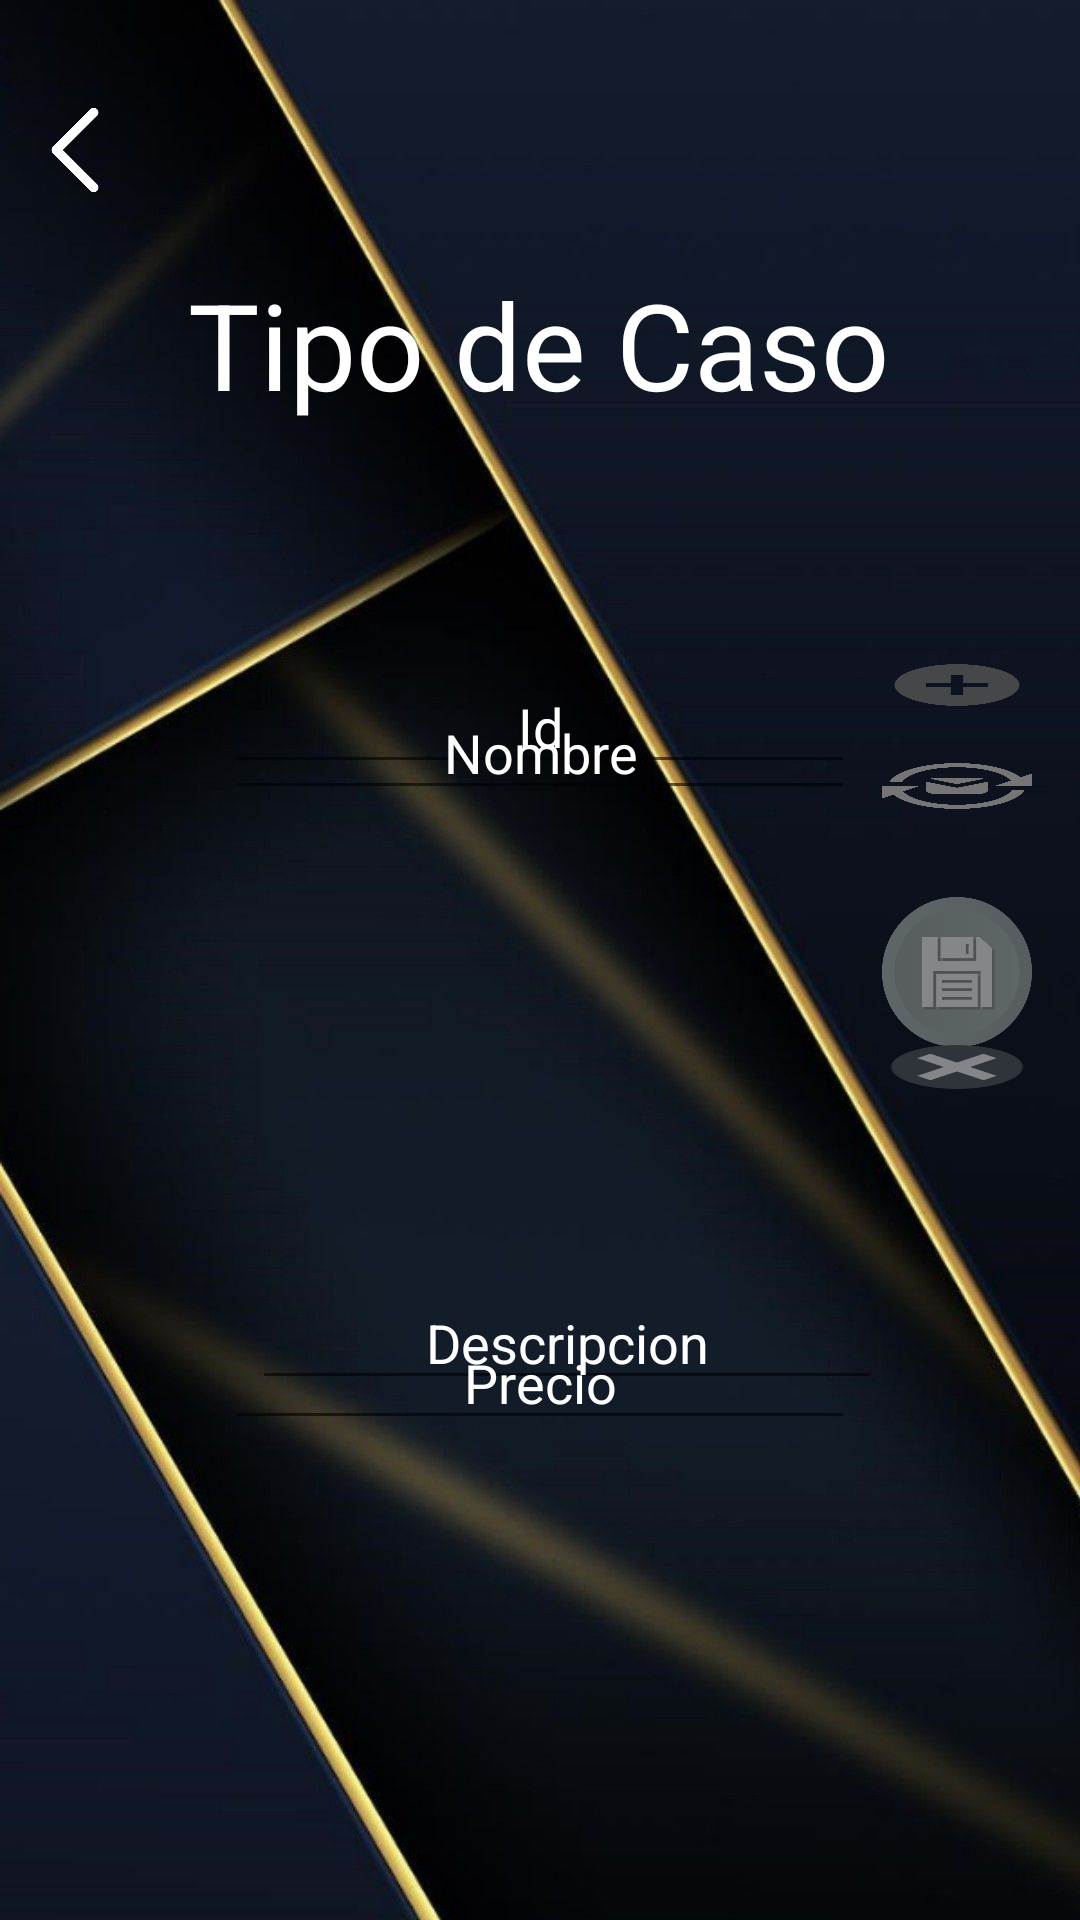

Android layout source for this screen:
<!-- AndroidManifest.xml: application theme Theme.PDM_2021_P3_PROYECTO3 -->
<!-- res/layout/tipocaso_main.xml -->
<?xml version="1.0" encoding="utf-8"?>
<androidx.constraintlayout.widget.ConstraintLayout xmlns:android="http://schemas.android.com/apk/res/android"
    xmlns:app="http://schemas.android.com/apk/res-auto"
    xmlns:tools="http://schemas.android.com/tools"
    android:layout_width="match_parent"
    android:layout_height="match_parent"
    android:background="@drawable/fondo3">

    <EditText
        android:id="@+id/txtId9"
        android:layout_width="wrap_content"
        android:layout_height="wrap_content"
        android:layout_marginTop="220dp"
        android:autofillHints=""
        android:ems="10"
        android:gravity="center"
        android:hint="@string/txtId9"
        android:inputType="textPersonName"
        android:text="@string/txtId9"
        android:textColor="@color/white"
        app:layout_constraintEnd_toEndOf="parent"
        app:layout_constraintStart_toStartOf="parent"
        app:layout_constraintTop_toTopOf="parent" />

    <EditText
        android:id="@+id/txtDescripcion4"
        android:layout_width="wrap_content"
        android:layout_height="wrap_content"
        android:layout_marginTop="164dp"
        android:autofillHints=""
        android:ems="10"
        android:gravity="center"
        android:hint="@string/txtDescripcion4"
        android:inputType="textPersonName"
        android:text="@string/txtDescripcion4"
        android:textColor="@color/white"
        app:layout_constraintEnd_toEndOf="parent"
        app:layout_constraintHorizontal_bias="0.559"
        app:layout_constraintStart_toStartOf="parent"
        app:layout_constraintTop_toBottomOf="@+id/txtId9" />

    <ImageView
        android:id="@+id/imageView7"
        android:layout_width="50dp"
        android:layout_height="50dp"
        android:layout_marginTop="25dp"
        android:contentDescription="@string/todo"
        android:rotation="180"
        app:layout_constraintStart_toStartOf="parent"
        app:layout_constraintTop_toTopOf="parent"
        app:srcCompat="@drawable/retroceder" />

    <TextView
        android:id="@+id/txvTipoCaso"
        android:layout_width="wrap_content"
        android:layout_height="wrap_content"
        android:layout_marginTop="88dp"
        android:text="@string/txvTipoCaso"
        android:textColor="#FFFFFF"
        android:textSize="40sp"
        app:layout_constraintEnd_toEndOf="parent"
        app:layout_constraintHorizontal_bias="0.497"
        app:layout_constraintStart_toStartOf="parent"
        app:layout_constraintTop_toTopOf="parent" />

    <TextView
        android:id="@+id/txvAgregar7"
        android:layout_width="50dp"
        android:layout_height="0dp"
        android:layout_marginTop="220dp"
        android:layout_marginEnd="16dp"
        android:layout_marginBottom="17dp"
        android:background="@drawable/agregar"
        app:layout_constraintBottom_toTopOf="@+id/txvActualizar7"
        app:layout_constraintEnd_toEndOf="parent"
        app:layout_constraintTop_toTopOf="parent" />

    <TextView
        android:id="@+id/txvActualizar7"
        android:layout_width="50dp"
        android:layout_height="0dp"
        android:layout_marginEnd="16dp"
        android:layout_marginBottom="77dp"
        android:background="@drawable/actualizar1"
        app:layout_constraintBottom_toTopOf="@+id/txvEliminar7"
        app:layout_constraintEnd_toEndOf="parent"
        app:layout_constraintTop_toBottomOf="@+id/txvAgregar7" />

    <TextView
        android:id="@+id/txvGuardar7"
        android:layout_width="50dp"
        android:layout_height="50dp"
        android:layout_marginEnd="16dp"
        android:background="@drawable/guardar"
        app:layout_constraintBottom_toBottomOf="parent"
        app:layout_constraintEnd_toEndOf="parent"
        app:layout_constraintTop_toTopOf="parent"
        app:layout_constraintVertical_bias="0.507" />

    <TextView
        android:id="@+id/txvEliminar7"
        android:layout_width="50dp"
        android:layout_height="0dp"
        android:layout_marginEnd="16dp"
        android:layout_marginBottom="276dp"
        android:background="@drawable/eliminar"
        app:layout_constraintBottom_toBottomOf="parent"
        app:layout_constraintEnd_toEndOf="parent"
        app:layout_constraintTop_toBottomOf="@+id/txvActualizar7" />

    <EditText
        android:id="@+id/txtNombre5"
        android:layout_width="wrap_content"
        android:layout_height="wrap_content"
        android:layout_marginBottom="370dp"
        android:ems="10"
        android:gravity="center"
        android:hint="@string/txtNombre5"
        android:inputType="textPersonName"
        android:text="@string/txtNombre5"
        android:textColor="@color/white"
        app:layout_constraintBottom_toBottomOf="parent"
        app:layout_constraintEnd_toEndOf="parent"
        app:layout_constraintStart_toStartOf="parent"
        android:autofillHints="" />

    <EditText
        android:id="@+id/txtPrecio1"
        android:layout_width="wrap_content"
        android:layout_height="wrap_content"
        android:layout_marginBottom="160dp"
        android:ems="10"
        android:gravity="center"
        android:hint="@string/txtPrecio1"
        android:inputType="textPersonName"
        android:text="@string/txtPrecio1"
        android:textColor="@color/white"
        app:layout_constraintBottom_toBottomOf="parent"
        app:layout_constraintEnd_toEndOf="parent"
        app:layout_constraintStart_toStartOf="parent"
        android:autofillHints="" />
</androidx.constraintlayout.widget.ConstraintLayout>
<!-- resources referenced by this layout -->
<resources>
  <!-- drawable actualizar1: png bitmap (drawable, 22059 bytes) -->
  <!-- drawable agregar: png bitmap (drawable, 10187 bytes) -->
  <!-- drawable eliminar: png bitmap (drawable, 3495 bytes) -->
  <!-- drawable fondo3: jpg bitmap (drawable, 67561 bytes) -->
  <!-- drawable guardar: png bitmap (drawable, 21822 bytes) -->
  <!-- drawable retroceder: png bitmap (drawable-v24, 2778 bytes) -->
  <string name="todo">Name</string>
  <string name="txtDescripcion4">Descripcion</string>
  <string name="txtId9">Id</string>
  <string name="txtNombre5">Nombre</string>
  <string name="txtPrecio1">Precio</string>
  <string name="txvTipoCaso">Tipo de Caso</string>
  <style name="Theme.PDM_2021_P3_PROYECTO3" parent="Theme.MaterialComponents.DayNight.DarkActionBar">
          
          <item name="colorPrimary">@color/purple_500</item>
          <item name="colorPrimaryVariant">@color/purple_700</item>
          <item name="colorOnPrimary">@color/white</item>
          
          <item name="colorSecondary">@color/teal_200</item>
          <item name="colorSecondaryVariant">@color/teal_700</item>
          <item name="colorOnSecondary">@color/black</item>
          
          <item name="android:statusBarColor" tools:targetApi="l">?attr/colorPrimaryVariant</item>
          
      </style>
  <!-- not gathered from this repository: default colours our renderer supplied (Android Studio template values) -->
  <color name="purple_500">#FF6200EE</color>
  <color name="purple_700">#FF3700B3</color>
  <color name="teal_200">#FF03DAC5</color>
  <color name="teal_700">#FF018786</color>
  <color name="black">#FF000000</color>
  <color name="white">#FFFFFFFF</color>
</resources>
